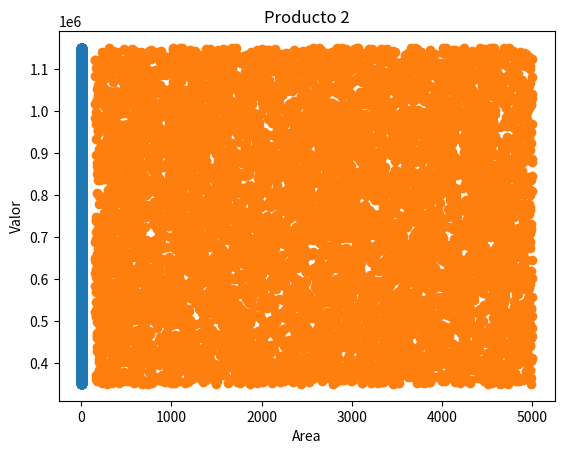

Python code for this plot:
import numpy as np
import matplotlib.pyplot as plt
import pandas as pd

n = 10000
valor = {}
calif = {}
area = {}
for i in range (n):
    valor[i] = np.random.randint(350000,1250000)
    calif[i] = np.random.randint(-10,10)
    area[i] = np.random.randint(150,5000)

#Exportar los tres arreglos a un solo  DataFrame
df = pd.DataFrame({'Valor':valor,'Calificacion':calif,'Area':area})
print('Creacion dataframe: \n',df)

#Buscar en la columna de Calificacion del DataFrame cada elemento que tenga símbolo negativo o menor o igual a 0 (<=0) 
# y elevar el numero al cuadrado y el resultado guardarlo en la misma posición.
y = lambda x: (x**2 )**(0.5) if x<=0 else x
df['Calificacion'] = df['Calificacion'].map(y)
print('<=0**2: \n',df)

#Buscar en la columna de Valor del DataFrame aquellos elementos que sobrepasen del 1'150,000 y eliminar toda la fila 
#en la que se encuentra el dato en cuestión
indexNames = df[ (df['Valor'] >1150000)].index
df.drop(indexNames , inplace=True)
print('eliminar elementos >1150000: \n',df)

#Reemplazar por el 6 en la columna calificación todos los elementos cuyo valor sea 0.
df['Calificacion'] = df['Calificacion'].replace(0,6)
print(df)

#Obtener los percentiles 25, 50 y 75  del DataFrame.
p1 =  np.percentile(df,25)
p2 =  np.percentile(df,50)
p3 =  np.percentile(df,75)
print("percentiles \n","25: ",p1,"\n 50: ",p2,"\n 75: ",p3)

#Exportar el DataFrame a un archivo que lleve el nombre de  resultado.csv 
df.to_csv('Resultado.csv')

#Graficar en matplotlib la columna Valor y Calificación en los ejes X y Y #respectivamente utilizando por lo menos 2 
#marcadores de matplotlib.
plt.scatter(x =  df['Calificacion'],y = df['Valor'])
plt.title('Producto 1')
plt.xlabel('Calificacion')
plt.ylabel('Valor')
plt.savefig('Producto1.png')
plt.show()

#Graficar en matplotlib la columna Valor y Area en los ejes X y Y respectivamente utilizando por lo menos 2 marcadores de 
#matplotlib.
plt.scatter(x = df['Area'],y =  df['Valor'])
plt.title('Producto 2')
plt.ylabel('Valor')
plt.xlabel('Area')
plt.savefig('Producto2.png')
plt.show()